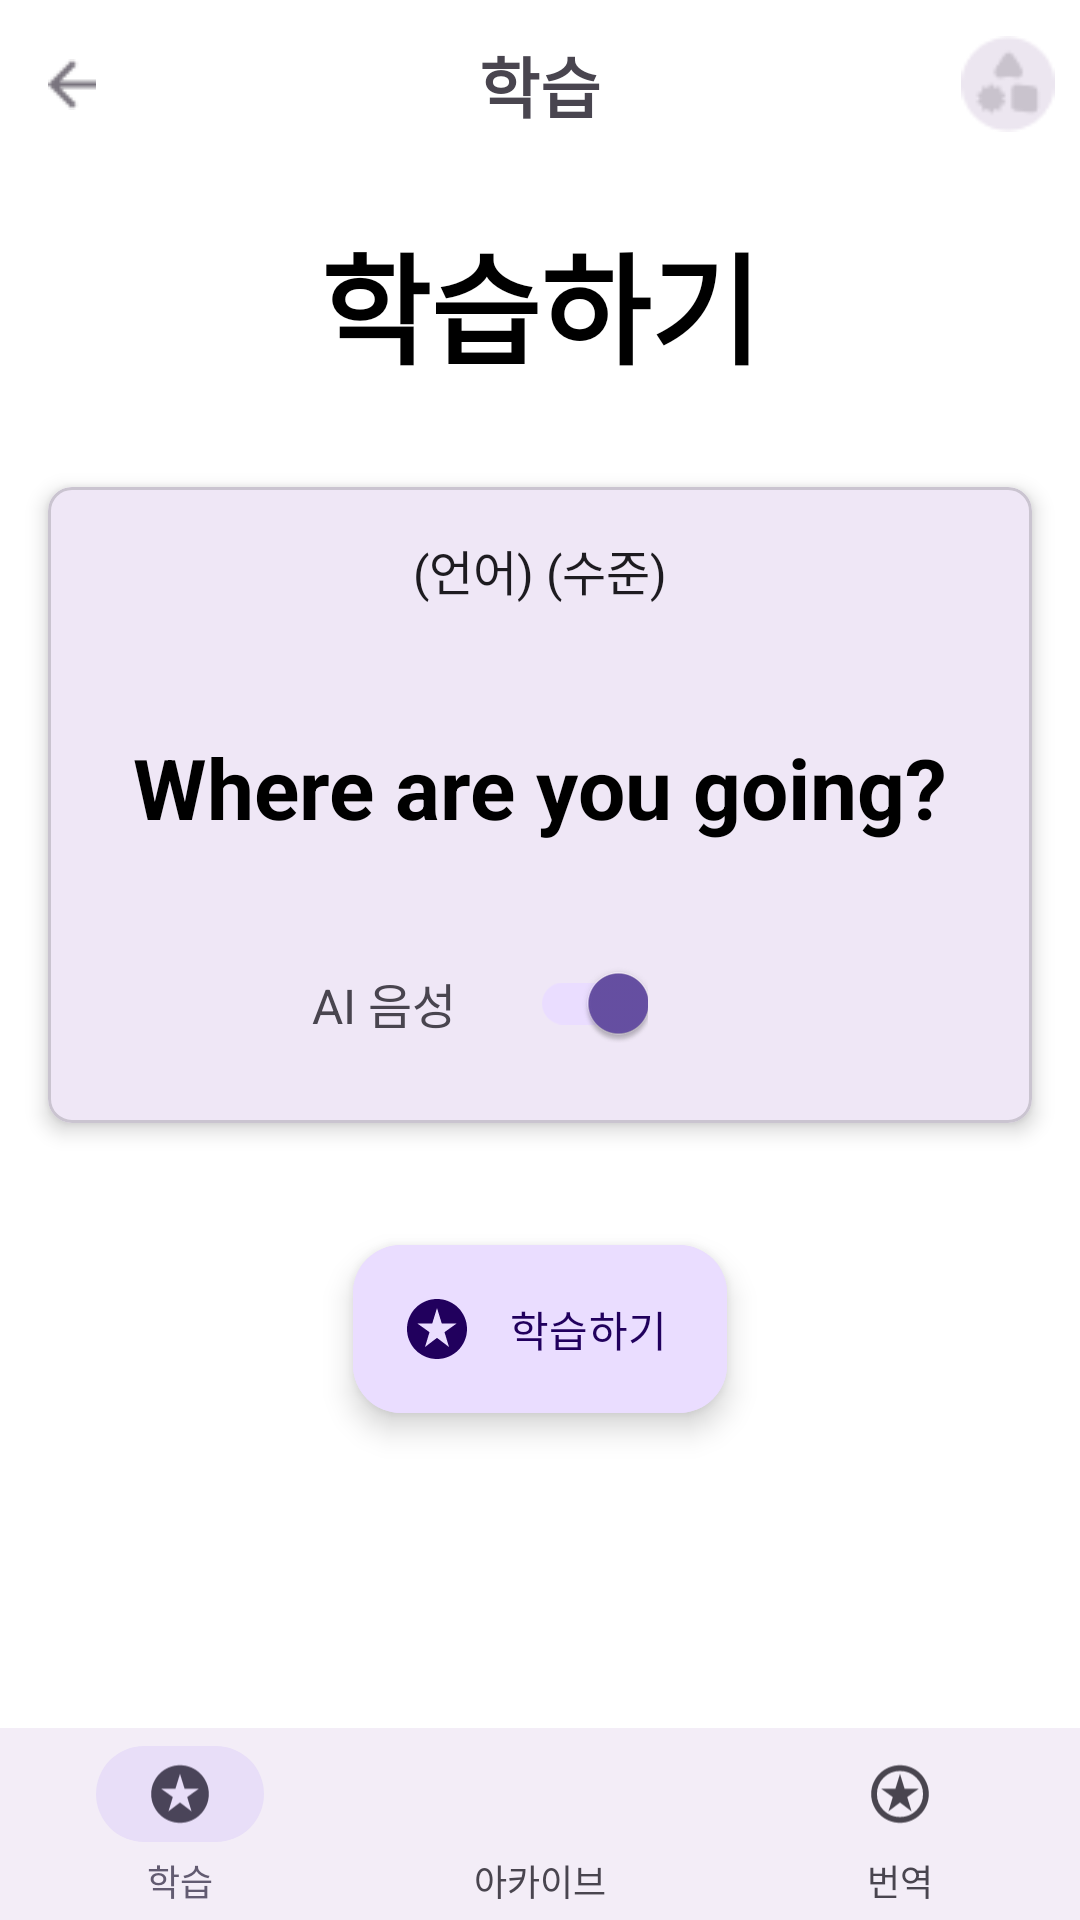

Produce the Android XML layout that renders to this screen, including the resource entries it uses.
<!-- AndroidManifest.xml: application theme Theme.Malro -->
<!-- res/layout/activity_study_sentence.xml -->
<?xml version="1.0" encoding="utf-8"?>

<androidx.constraintlayout.widget.ConstraintLayout xmlns:android="http://schemas.android.com/apk/res/android"
    xmlns:app="http://schemas.android.com/apk/res-auto"
    xmlns:tools="http://schemas.android.com/tools"
    android:layout_width="match_parent"
    android:layout_height="match_parent"
    android:background="#FFFFFF">

    <androidx.constraintlayout.widget.ConstraintLayout
        android:id="@+id/app_bar"
        android:layout_width="0dp"
        android:layout_height="56dp"
        app:layout_constraintTop_toTopOf="parent"
        app:layout_constraintStart_toStartOf="parent"
        app:layout_constraintEnd_toEndOf="parent">

        
        <ImageButton
            android:id="@+id/btnBack"
            android:layout_width="48dp"
            android:layout_height="48dp"
            android:src="@drawable/topbar_backarrow"
            android:background="@null"
            android:contentDescription="뒤로가기"
            android:padding="12dp"
            app:layout_constraintStart_toStartOf="parent"
            app:layout_constraintTop_toTopOf="parent"
            app:layout_constraintBottom_toBottomOf="parent" />

        
        <TextView
            android:layout_width="wrap_content"
            android:layout_height="wrap_content"
            android:text="학습"

            android:textSize="22sp"
            android:textStyle="bold"
            app:layout_constraintStart_toStartOf="parent"
            app:layout_constraintEnd_toEndOf="parent"
            app:layout_constraintTop_toTopOf="parent"
            app:layout_constraintBottom_toBottomOf="parent" />

        
        <ImageView
            android:id="@+id/avatar_image"
            android:layout_width="48dp"
            android:layout_height="48dp"
            android:src="@drawable/image0"
            android:padding="8dp"
            app:layout_constraintEnd_toEndOf="parent"
            app:layout_constraintTop_toTopOf="parent"
            app:layout_constraintBottom_toBottomOf="parent"
            android:clickable="true"
            android:focusable="true"
            android:contentDescription="로그아웃" />

    </androidx.constraintlayout.widget.ConstraintLayout>

    
    <TextView
        android:id="@+id/title_text"
        android:layout_width="wrap_content"
        android:layout_height="wrap_content"
        android:text="학습하기"
        android:textColor="#000000"
        android:textSize="40sp"
        android:fontFamily="@font/nanum_gothic_bold"
        android:textStyle="bold"
        app:layout_constraintTop_toBottomOf="@id/app_bar"
        app:layout_constraintStart_toStartOf="parent"
        app:layout_constraintEnd_toEndOf="parent"
        android:layout_marginTop="16dp"/>

    
    <com.google.android.material.card.MaterialCardView
        android:id="@+id/learning_card"
        android:layout_width="0dp"
        android:layout_height="212dp"
        app:cardCornerRadius="8dp"
        app:cardElevation="4dp"
        app:layout_constraintTop_toBottomOf="@id/title_text"
        app:layout_constraintStart_toStartOf="parent"
        app:layout_constraintEnd_toEndOf="parent"
        android:layout_marginTop="32dp"
        android:layout_marginStart="16dp"
        android:layout_marginEnd="16dp">

        <androidx.constraintlayout.widget.ConstraintLayout
            android:layout_width="match_parent"
            android:layout_height="match_parent">

            <TextView
                android:id="@+id/language_level_text"
                android:layout_width="wrap_content"
                android:layout_height="wrap_content"
                android:layout_marginTop="16dp"
                android:text="(언어) (수준)"
                android:textColor="#1D1B20"
                android:textSize="16sp"
                app:layout_constraintEnd_toEndOf="parent"
                app:layout_constraintStart_toStartOf="parent"
                app:layout_constraintTop_toTopOf="parent" />

            <TextView
                android:id="@+id/sentence_text"
                android:layout_width="wrap_content"
                android:layout_height="wrap_content"
                android:padding="16dp"
                android:text="Where are you going?"
                android:textColor="#000000"
                android:textSize="28sp"
                android:textStyle="bold"
                app:layout_constraintBottom_toTopOf="@id/ai_voice_label"
                app:layout_constraintEnd_toEndOf="parent"
                app:layout_constraintStart_toStartOf="parent"
                app:layout_constraintTop_toBottomOf="@id/language_level_text" />

            <TextView
                android:id="@+id/ai_voice_label"
                android:layout_width="wrap_content"
                android:layout_height="wrap_content"
                android:layout_marginEnd="16dp"
                android:text="AI 음성"
                android:textSize="16sp"
                app:layout_constraintBottom_toBottomOf="parent"
                app:layout_constraintEnd_toStartOf="@+id/ai_voice_switch"
                app:layout_constraintTop_toTopOf="@+id/ai_voice_switch"
                app:layout_constraintVertical_bias="0.3" />

            <com.google.android.material.switchmaterial.SwitchMaterial
                android:id="@+id/ai_voice_switch"
                android:layout_width="wrap_content"
                android:layout_height="wrap_content"
                android:layout_marginEnd="128dp"
                android:layout_marginBottom="16dp"
                android:checked="true"
                app:layout_constraintBottom_toBottomOf="parent"
                app:layout_constraintEnd_toEndOf="parent" />

        </androidx.constraintlayout.widget.ConstraintLayout>
    </com.google.android.material.card.MaterialCardView>

    
    <com.google.android.material.floatingactionbutton.ExtendedFloatingActionButton
        android:id="@+id/extended_fab"
        android:layout_width="wrap_content"
        android:layout_height="wrap_content"
        android:layout_marginBottom="105dp"
        android:backgroundTint="@color/primary_container"
        android:text="학습하기"
        android:textColor="@color/on_primary_container"
        app:icon="@drawable/ic_start"
        app:iconTint="@color/on_primary_container"
        app:layout_constraintBottom_toTopOf="@id/navigation_bar"
        app:layout_constraintEnd_toEndOf="parent"
        app:layout_constraintStart_toStartOf="parent" />

    
    <LinearLayout
        android:id="@+id/navigation_bar"
        android:layout_width="0dp"
        android:layout_height="64dp"
        android:orientation="horizontal"
        android:background="#F3EDF7"
        app:layout_constraintBottom_toBottomOf="parent"
        app:layout_constraintStart_toStartOf="parent"
        app:layout_constraintEnd_toEndOf="parent">
        <LinearLayout
            android:layout_width="0dp"
            android:layout_height="match_parent"
            android:layout_weight="1"
            android:orientation="vertical"
            android:gravity="center"
            android:paddingTop="6dp"
            android:paddingBottom="6dp">

            <FrameLayout
                android:layout_width="56dp"
                android:layout_height="32dp"
                android:background="@drawable/nav_active_background">
                <ImageView
                    android:layout_width="24dp"
                    android:layout_height="24dp"
                    android:src="@drawable/ic_learn_active"
                    android:layout_gravity="center"/>
            </FrameLayout>
            <TextView
                android:layout_width="wrap_content"
                android:layout_height="wrap_content"
                android:text="학습"
                android:textSize="12sp"
                android:textColor="#625B71"
                android:layout_marginTop="4dp"/>
        </LinearLayout>
        <LinearLayout
            android:layout_width="0dp"
            android:layout_height="match_parent"
            android:layout_weight="1"
            android:orientation="vertical"
            android:gravity="center"
            android:paddingTop="6dp"
            android:paddingBottom="6dp">
            <ImageView
                android:layout_width="24dp"
                android:layout_height="24dp"
                android:src="@drawable/ic_main_inactive"
                android:layout_marginTop="4dp"
                android:layout_marginBottom="4dp"/>

            <TextView
                android:layout_width="wrap_content"
                android:layout_height="wrap_content"
                android:layout_marginTop="4dp"
                android:text="아카이브"
                android:textColor="#49454F"
                android:textSize="12sp" />
        </LinearLayout>
        <LinearLayout
            android:layout_width="0dp"
            android:layout_height="match_parent"
            android:layout_weight="1"
            android:orientation="vertical"
            android:gravity="center"
            android:paddingTop="6dp"
            android:paddingBottom="6dp">
            <ImageView
                android:layout_width="24dp"
                android:layout_height="24dp"
                android:src="@drawable/ic_translate_inactive"
                android:layout_marginTop="4dp"
                android:layout_marginBottom="4dp"/>
            <TextView
                android:layout_width="wrap_content"
                android:layout_height="wrap_content"
                android:text="번역"
                android:textSize="12sp"
                android:textColor="#49454F"
                android:layout_marginTop="4dp"/>
        </LinearLayout>
    </LinearLayout>

</androidx.constraintlayout.widget.ConstraintLayout>
<!-- resources referenced by this layout -->
<resources>
  <color name="on_primary_container">#21005D</color>
  <color name="primary_container">#EADDFF</color>
  <!-- drawable ic_learn_active (drawable) -->
  <vector xmlns:android="http://schemas.android.com/apk/res/android" android:autoMirrored="true" android:height="24dp" android:viewportHeight="24" android:viewportWidth="25" android:width="25dp">
        
      <path android:fillColor="#4A4459" android:pathData="M8.5,18L12.5,14.95L16.5,18L15,13.05L19,10.2H14.1L12.5,5L10.9,10.2H6L10,13.05L8.5,18ZM12.5,22C11.117,22 9.817,21.737 8.6,21.212C7.383,20.688 6.325,19.975 5.425,19.075C4.525,18.175 3.813,17.117 3.287,15.9C2.763,14.683 2.5,13.383 2.5,12C2.5,10.617 2.763,9.317 3.287,8.1C3.813,6.883 4.525,5.825 5.425,4.925C6.325,4.025 7.383,3.313 8.6,2.787C9.817,2.263 11.117,2 12.5,2C13.883,2 15.183,2.263 16.4,2.787C17.617,3.313 18.675,4.025 19.575,4.925C20.475,5.825 21.188,6.883 21.712,8.1C22.237,9.317 22.5,10.617 22.5,12C22.5,13.383 22.237,14.683 21.712,15.9C21.188,17.117 20.475,18.175 19.575,19.075C18.675,19.975 17.617,20.688 16.4,21.212C15.183,21.737 13.883,22 12.5,22Z"/>
      
  </vector>
  <!-- drawable ic_start (drawable) -->
  <vector xmlns:android="http://schemas.android.com/apk/res/android" android:autoMirrored="true" android:height="24dp" android:viewportHeight="24" android:viewportWidth="24" android:width="24dp">
        
      <path android:fillColor="#4F378A" android:pathData="M8,18L12,14.95L16,18L14.5,13.05L18.5,10.2H13.6L12,5L10.4,10.2H5.5L9.5,13.05L8,18ZM12,22C10.617,22 9.317,21.737 8.1,21.212C6.883,20.688 5.825,19.975 4.925,19.075C4.025,18.175 3.313,17.117 2.787,15.9C2.263,14.683 2,13.383 2,12C2,10.617 2.263,9.317 2.787,8.1C3.313,6.883 4.025,5.825 4.925,4.925C5.825,4.025 6.883,3.313 8.1,2.787C9.317,2.263 10.617,2 12,2C13.383,2 14.683,2.263 15.9,2.787C17.117,3.313 18.175,4.025 19.075,4.925C19.975,5.825 20.688,6.883 21.212,8.1C21.737,9.317 22,10.617 22,12C22,13.383 21.737,14.683 21.212,15.9C20.688,17.117 19.975,18.175 19.075,19.075C18.175,19.975 17.117,20.688 15.9,21.212C14.683,21.737 13.383,22 12,22Z"/>
      
  </vector>
  <!-- drawable ic_translate_inactive (drawable) -->
  <vector xmlns:android="http://schemas.android.com/apk/res/android" android:autoMirrored="true" android:height="24dp" android:viewportHeight="24" android:viewportWidth="25" android:width="25dp">
        
      <path android:fillColor="#49454F" android:pathData="M8.5,18L12.5,14.95L16.5,18L15,13.05L19,10.2H14.1L12.5,5L10.9,10.2H6L10,13.05L8.5,18ZM12.5,22C11.117,22 9.817,21.737 8.6,21.212C7.383,20.688 6.325,19.975 5.425,19.075C4.525,18.175 3.813,17.117 3.287,15.9C2.763,14.683 2.5,13.383 2.5,12C2.5,10.617 2.763,9.317 3.287,8.1C3.813,6.883 4.525,5.825 5.425,4.925C6.325,4.025 7.383,3.313 8.6,2.787C9.817,2.263 11.117,2 12.5,2C13.883,2 15.183,2.263 16.4,2.787C17.617,3.313 18.675,4.025 19.575,4.925C20.475,5.825 21.188,6.883 21.712,8.1C22.237,9.317 22.5,10.617 22.5,12C22.5,13.383 22.237,14.683 21.712,15.9C21.188,17.117 20.475,18.175 19.575,19.075C18.675,19.975 17.617,20.688 16.4,21.212C15.183,21.737 13.883,22 12.5,22ZM12.5,20C14.733,20 16.625,19.225 18.175,17.675C19.725,16.125 20.5,14.233 20.5,12C20.5,9.767 19.725,7.875 18.175,6.325C16.625,4.775 14.733,4 12.5,4C10.267,4 8.375,4.775 6.825,6.325C5.275,7.875 4.5,9.767 4.5,12C4.5,14.233 5.275,16.125 6.825,17.675C8.375,19.225 10.267,20 12.5,20Z"/>
      
  </vector>
  <!-- drawable image0: png bitmap (drawable, 958 bytes) -->
  <!-- drawable nav_active_background (drawable) -->
  <?xml version="1.0" encoding="utf-8"?>
  
  <shape xmlns:android="http://schemas.android.com/apk/res/android" android:shape="rectangle">
      <solid android:color="@color/secondary_container"/>
      <corners android:radius="16dp"/>
  </shape>
  <!-- drawable topbar_backarrow: png bitmap (drawable, 307 bytes) -->
  <style name="Theme.Malro" parent="Base.Theme.Malro" />
  <color name="secondary_container">#E8DEF8</color>
  <style name="Base.Theme.Malro" parent="Theme.Material3.DayNight.NoActionBar">
          
          
      </style>
</resources>
